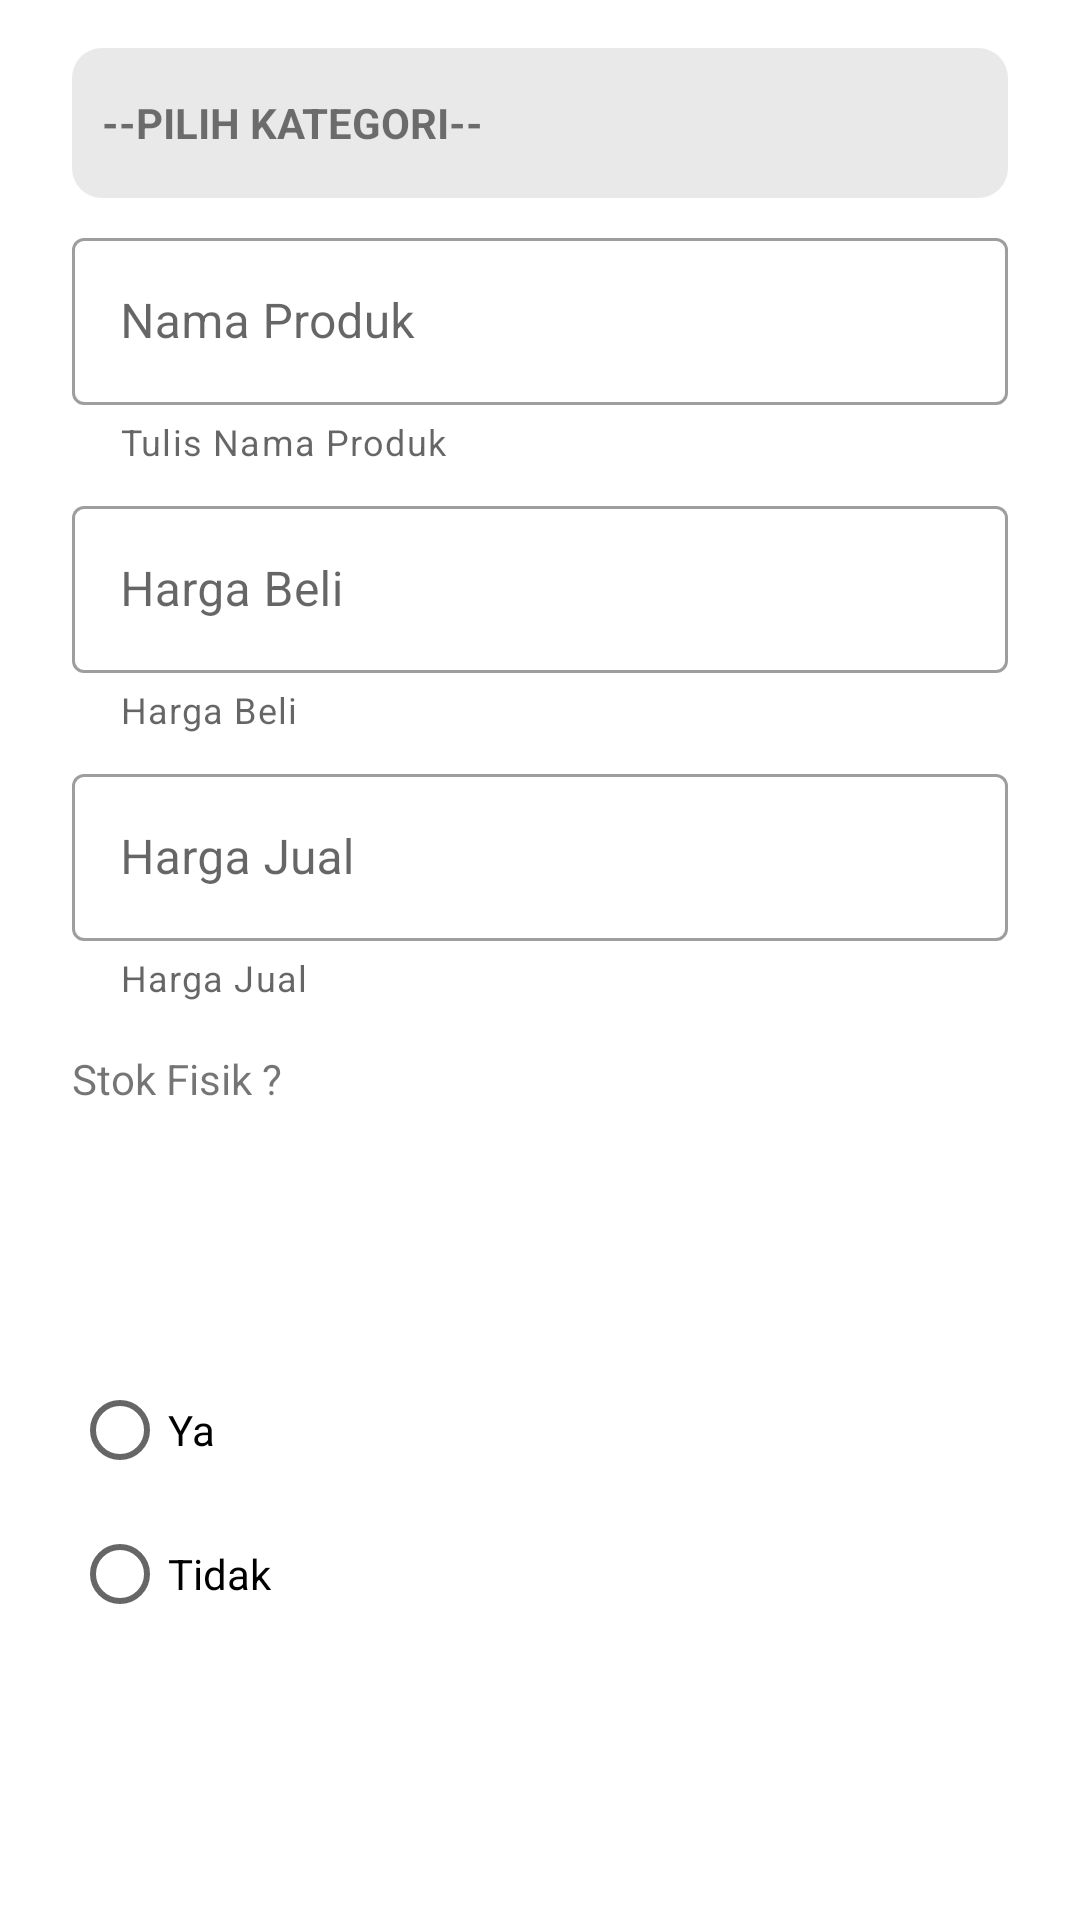

Reconstruct the res/layout file that produces this screen, plus the resources it refers to.
<!-- AndroidManifest.xml: application theme Theme.AbdanCell -->
<!-- res/layout/dialog_create_new_product.xml -->
<?xml version="1.0" encoding="utf-8"?>
<androidx.constraintlayout.widget.ConstraintLayout xmlns:android="http://schemas.android.com/apk/res/android"
    xmlns:app="http://schemas.android.com/apk/res-auto"
    xmlns:tools="http://schemas.android.com/tools"
    android:layout_width="match_parent"
    android:layout_height="wrap_content">

    <androidx.constraintlayout.widget.ConstraintLayout
        android:layout_width="match_parent"
        android:layout_height="match_parent"
        app:layout_constraintBottom_toBottomOf="parent"
        app:layout_constraintEnd_toEndOf="parent"
        app:layout_constraintStart_toStartOf="parent"
        app:layout_constraintTop_toTopOf="parent">

        <TextView
            android:id="@+id/tvProductCategory"
            android:layout_width="match_parent"
            android:layout_height="50dp"
            android:layout_marginStart="24dp"
            android:layout_marginTop="16dp"
            android:layout_marginEnd="24dp"
            android:background="@drawable/bg_button_grey"
            android:drawableLeft="@drawable/ic_dropdown_24"
            android:gravity="left|center"
            android:paddingLeft="10dp"
            android:text="--PILIH KATEGORI--"
            android:textStyle="bold"
            app:layout_constraintEnd_toEndOf="parent"
            app:layout_constraintStart_toStartOf="parent"
            app:layout_constraintTop_toTopOf="parent" />

        <com.google.android.material.textfield.TextInputLayout
            android:id="@+id/textInputLayout"
            style="@style/Widget.MaterialComponents.TextInputLayout.OutlinedBox"
            android:layout_width="match_parent"
            android:layout_height="wrap_content"
            android:layout_marginStart="24dp"
            android:layout_marginTop="8dp"
            android:layout_marginEnd="24dp"
            app:helperText="Tulis Nama Produk"
            app:layout_constraintEnd_toEndOf="parent"
            app:layout_constraintStart_toStartOf="parent"
            app:layout_constraintTop_toBottomOf="@+id/tvProductCategory">

            <com.google.android.material.textfield.TextInputEditText
                android:id="@+id/etProductName"
                android:layout_width="match_parent"
                android:layout_height="wrap_content"
                android:hint="Nama Produk" />
        </com.google.android.material.textfield.TextInputLayout>

        <com.google.android.material.textfield.TextInputLayout
            android:id="@+id/textInputLayout2"
            style="@style/Widget.MaterialComponents.TextInputLayout.OutlinedBox"
            android:layout_width="match_parent"
            android:layout_height="wrap_content"
            android:layout_marginStart="24dp"
            android:layout_marginTop="8dp"
            android:layout_marginEnd="24dp"
            app:helperText="Harga Beli"
            app:layout_constraintEnd_toEndOf="parent"
            app:layout_constraintStart_toStartOf="parent"
            app:layout_constraintTop_toBottomOf="@+id/textInputLayout">

            <com.google.android.material.textfield.TextInputEditText
                android:id="@+id/etProductHPP"
                android:layout_width="match_parent"
                android:layout_height="wrap_content"
                android:hint="Harga Beli" />
        </com.google.android.material.textfield.TextInputLayout>

        <com.google.android.material.textfield.TextInputLayout
            android:id="@+id/textInputLayout3"
            style="@style/Widget.MaterialComponents.TextInputLayout.OutlinedBox"
            android:layout_width="match_parent"
            android:layout_height="wrap_content"
            android:layout_marginStart="24dp"
            android:layout_marginTop="8dp"
            android:layout_marginEnd="24dp"
            app:helperText="Harga Jual"
            app:layout_constraintEnd_toEndOf="parent"
            app:layout_constraintStart_toStartOf="parent"
            app:layout_constraintTop_toBottomOf="@+id/textInputLayout2">

            <com.google.android.material.textfield.TextInputEditText
                android:id="@+id/etProductPrice"
                android:layout_width="match_parent"
                android:layout_height="wrap_content"
                android:hint="Harga Jual" />

        </com.google.android.material.textfield.TextInputLayout>

        <TextView
            android:id="@+id/textView4"
            android:layout_width="wrap_content"
            android:layout_height="wrap_content"
            android:layout_marginTop="16dp"
            android:layout_weight="1"
            android:text="Stok Fisik ?"
            app:layout_constraintStart_toStartOf="@+id/textInputLayout3"
            app:layout_constraintTop_toBottomOf="@+id/textInputLayout3" />

        <RadioGroup
            android:layout_width="0dp"
            android:layout_height="wrap_content"
            android:layout_marginBottom="8dp"
            app:layout_constraintBottom_toBottomOf="parent"
            app:layout_constraintEnd_toEndOf="@+id/textInputLayout3"
            app:layout_constraintStart_toStartOf="@+id/textInputLayout3"
            app:layout_constraintTop_toBottomOf="@+id/textView4">

            <RadioButton
                android:id="@+id/rdStockUnitYes"
                android:layout_width="match_parent"
                android:layout_height="wrap_content"
                android:onClick="onRadioButtonClicked"
                android:text="Ya" />

            <RadioButton
                android:id="@+id/rdStockUnitNo"
                android:layout_width="match_parent"
                android:layout_height="wrap_content"
                android:onClick="onRadioButtonClicked"
                android:text="Tidak" />
        </RadioGroup>
    </androidx.constraintlayout.widget.ConstraintLayout>
</androidx.constraintlayout.widget.ConstraintLayout>
<!-- resources referenced by this layout -->
<resources>
  <!-- drawable bg_button_grey (drawable) -->
  <?xml version="1.0" encoding="utf-8"?>
  <selector xmlns:android="http://schemas.android.com/apk/res/android">
      <item>
          <shape android:shape="rectangle">
              <solid android:color="#e9e9e9"/>
              <corners android:radius="10dp"/>
          </shape>
      </item>
  </selector>
  <style name="Theme.AbdanCell" parent="Theme.MaterialComponents.DayNight.NoActionBar">
          
          <item name="colorPrimary">@color/purple_500</item>
          <item name="colorPrimaryVariant">@color/purple_700</item>
          <item name="colorOnPrimary">@color/white</item>
          
          <item name="colorSecondary">@color/teal_200</item>
          <item name="colorSecondaryVariant">@color/teal_700</item>
          <item name="colorOnSecondary">@color/black</item>
          
          <item name="android:statusBarColor">?attr/colorPrimaryVariant</item>
          
      </style>
  <!-- not gathered from this repository: default colours our renderer supplied (Android Studio template values) -->
  <color name="purple_500">#FF6200EE</color>
  <color name="purple_700">#FF3700B3</color>
  <color name="teal_200">#FF03DAC5</color>
  <color name="teal_700">#FF018786</color>
  <color name="black">#FF000000</color>
  <color name="white">#FFFFFFFF</color>
</resources>
